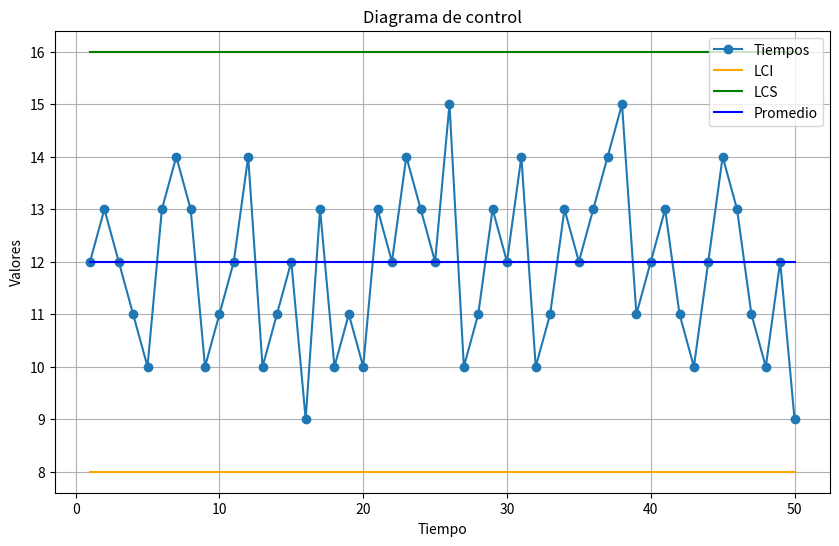

Source code (Python):
import pandas as pd
import matplotlib.pyplot as plt

# Datos de ejemplo
tiempos = list(range(1, 51))  # Rango de 1 a 50
valores = [12, 13, 12, 11, 10, 13, 14, 13, 10, 11, 12, 14, 10, 11, 12, 9, 13, 10, 11, 10, 13, 12, 14, 13, 12, 15, 10, 11, 13, 12, 14, 10, 11, 13, 12, 13, 14, 15, 11, 12, 13, 11, 10, 12, 14, 13, 11, 10, 12, 9]
lci = 8  # Límite de control inferior constante
lcs = 16  # Límite de control superior constante
promedio = 12  # Línea promedio constante

# Crear el DataFrame
df = pd.DataFrame({
    'Tiempo': tiempos,
    'Valores': valores,
    'LCI': [lci] * len(tiempos),
    'LCS': [lcs] * len(tiempos),
    'Promedio': [promedio] * len(tiempos)
})

# Mostrar la tabla en la consola
print(df)

# Graficar el diagrama de control
plt.figure(figsize=(10, 6))
plt.plot(df['Tiempo'], df['Valores'], marker='o', label='Tiempos')
plt.plot(df['Tiempo'], df['LCI'], color='orange', label='LCI')
plt.plot(df['Tiempo'], df['LCS'], color='green', label='LCS')
plt.plot(df['Tiempo'], df['Promedio'], color='blue', label='Promedio')
plt.xlabel('Tiempo')
plt.ylabel('Valores')
plt.title('Diagrama de control')
plt.legend()
plt.grid()
plt.show()
